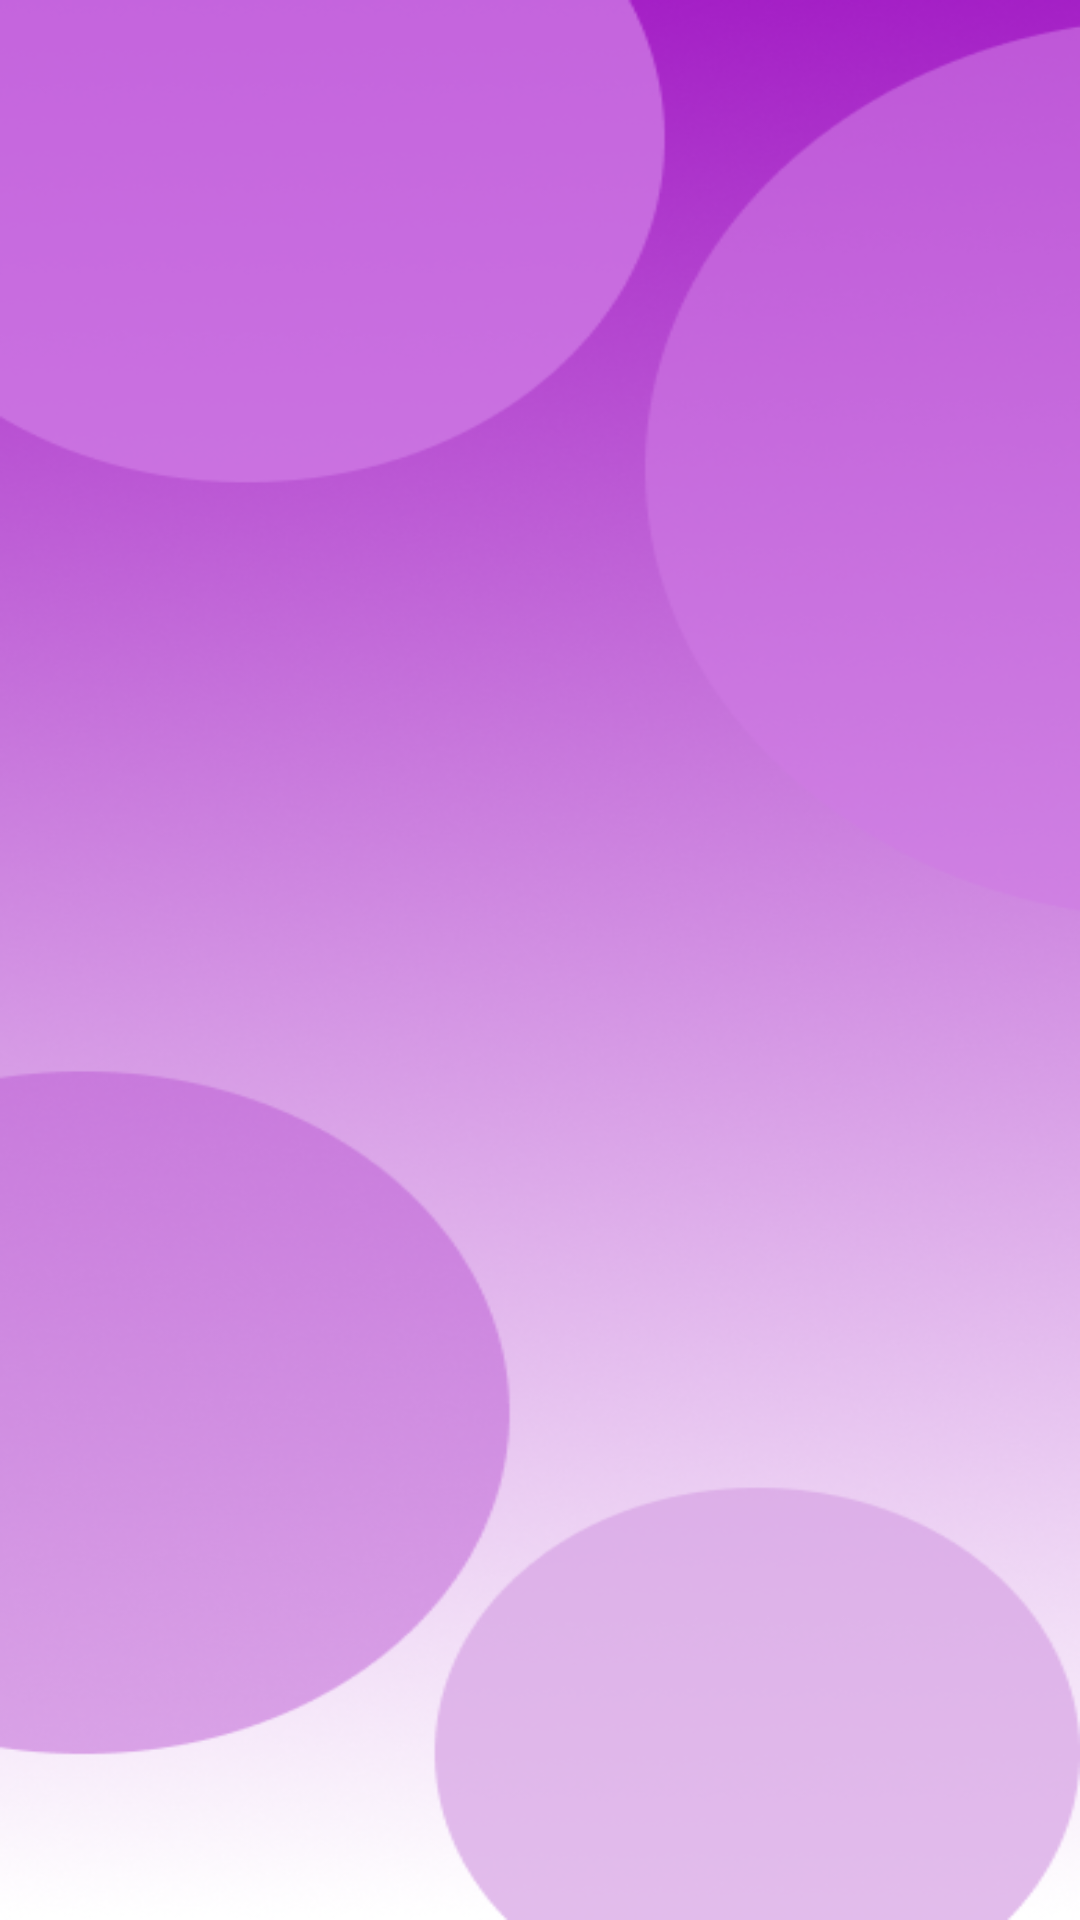

The Android layout XML behind this screen, and the referenced resources:
<!-- AndroidManifest.xml: application theme Theme.SimpleExpenseTracker -->
<!-- res/layout/activity_dashboard_test.xml -->
<?xml version="1.0" encoding="utf-8"?>
<LinearLayout xmlns:android="http://schemas.android.com/apk/res/android"
    xmlns:app="http://schemas.android.com/apk/res-auto"
    xmlns:tools="http://schemas.android.com/tools"
    android:layout_width="match_parent"
    android:layout_height="match_parent"
    android:orientation="vertical"
    android:background="@drawable/login"
    tools:context=".DashboardTest">

    <androidx.appcompat.widget.Toolbar
        android:id="@+id/toolbar"
        android:layout_width="match_parent"
        android:layout_height="wrap_content"/>

    <com.google.android.material.tabs.TabLayout
        android:layout_width="match_parent"
        android:layout_height="wrap_content"
        app:tabTextColor="@color/white"
        app:tabSelectedTextColor="@color/black"
        app:tabRippleColor="@color/black"
        android:id="@+id/tabLayout">

    </com.google.android.material.tabs.TabLayout>

    <androidx.viewpager2.widget.ViewPager2
        android:layout_width="match_parent"
        android:layout_height="wrap_content"
        android:id="@+id/viewPager"/>


</LinearLayout>
<!-- resources referenced by this layout -->
<resources>
  <color name="black">#FF000000</color>
  <color name="white">#FFFFFFFF</color>
  <!-- drawable login (drawable) -->
  <?xml version="1.0" encoding="utf-8"?>
  <shape xmlns:android="http://schemas.android.com/apk/res/android">
  <corners
      android:radius="30dp"/>
      <solid android:color="#ffff"/>
  
  </shape>
  <style name="Theme.SimpleExpenseTracker" parent="Theme.AppCompat.Light.NoActionBar">
          
          <item name="colorPrimary">@color/purple_500</item>
          <item name="colorPrimaryVariant">@color/purple_700</item>
          <item name="colorOnPrimary">@color/white</item>
          
          <item name="colorSecondary">@color/teal_200</item>
          <item name="colorSecondaryVariant">@color/teal_700</item>
          <item name="colorOnSecondary">@color/black</item>
          
          <item name="android:statusBarColor" tools:targetApi="l">?attr/colorPrimaryVariant</item>
          
      </style>
  <color name="purple_500">#FF6200EE</color>
  <color name="purple_700">#FF3700B3</color>
  <color name="teal_200">#FF03DAC5</color>
  <color name="teal_700">#FF018786</color>
</resources>
